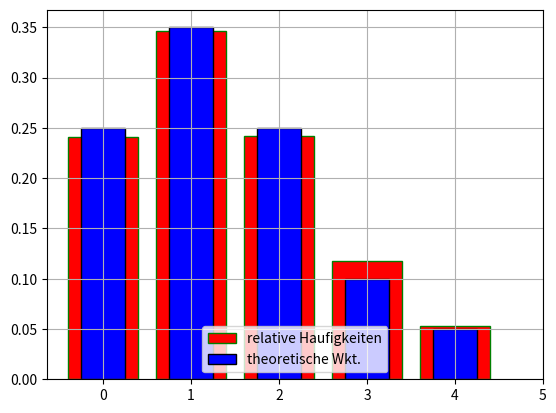

Generate this figure with matplotlib:
#U¨ ber die Zufallsgro¨ße X= Anzahl von Fehlern in den online Artikeln einer bestimmten Zeitung ist bekannt:
#in 25% der Artikeln sind keine Tippfehler, in 35% der Artikel ist ein Tippfehler, in 25% der Artikel sind zwei, in
#10% drei und auf dem Rest vier Tippfehler.
#▶ Man generiere zuf¨allige Werte f¨ur X.
#▶ Man sch¨atze anhand der Simulationen die Wahrscheinlichkeit, dass h¨ochstens 1 Tippfehler in einem zuf¨allig
#gew¨ahlten Artikel auftaucht.
#▶ Wie viele Tippfehler sind durchschnittlich (im Mittel) in einem online Artikel dieser Zeitung zu erwarten, d.h.
#man verlangt die Sch¨atzung von dem Erwartungswert E(X). Man berechne den theoretischen Erwartungswert.
import numpy
from matplotlib.pyplot import bar, show, grid, legend, xticks
N=1000
x=[0,1,2,3,4]
P=[0.25,0.35,0.25,0.1,0.05]
rng = numpy.random.default_rng()
R=rng.choice(x, size=N, replace=True, p=P)
X, count = numpy . unique(R, return_counts=True)
bar(X, count/N, width=0.8, color="red", edgecolor="green", label="relative Haufigkeiten")
bar(x, P, width=0.5, color="blue", edgecolor="black", label="theoretische Wkt.")
legend(loc="lower center")
xticks(range(0,6))
grid()
show()
print("(Aus Simulationen) Hochstens 1 Tippfehler ist: ",count[0]/N+count[1]/N)
print("(Theoretische) Hochstens 1 Tippfehler ist: ",P[0]+P[1])

Erwartungswert=sum([x[i]*P[i] for i in range(len(x))]) #theoretische Erwartungswert
print("Erwartungswert aus Simulationen: ",numpy.mean(R))
print(f"Erwartungswert theoretisch: {Erwartungswert:2.3f}")
